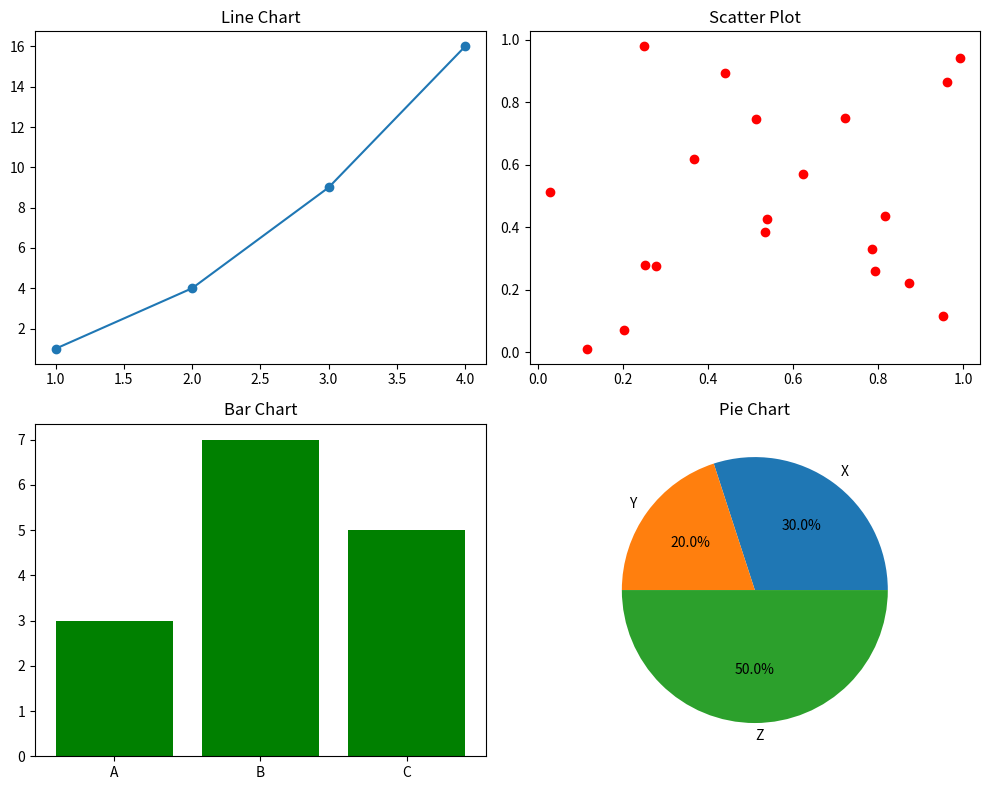

The matplotlib source for this figure:
import matplotlib.pyplot as plt
import numpy as np

fig, axs = plt.subplots(2, 2, figsize=(10, 8))

axs[0, 0].plot([1, 2, 3, 4], [1, 4, 9, 16], marker="o")
axs[0, 0].set_title("Line Chart")

axs[0, 1].scatter(np.random.rand(20), np.random.rand(20), color="r")
axs[0, 1].set_title("Scatter Plot")

axs[1, 0].bar(["A", "B", "C"], [3, 7, 5], color="g")
axs[1, 0].set_title("Bar Chart")

axs[1, 1].pie([30, 20, 50], labels=["X", "Y", "Z"], autopct="%1.1f%%")
axs[1, 1].set_title("Pie Chart")

plt.tight_layout()
plt.show()
